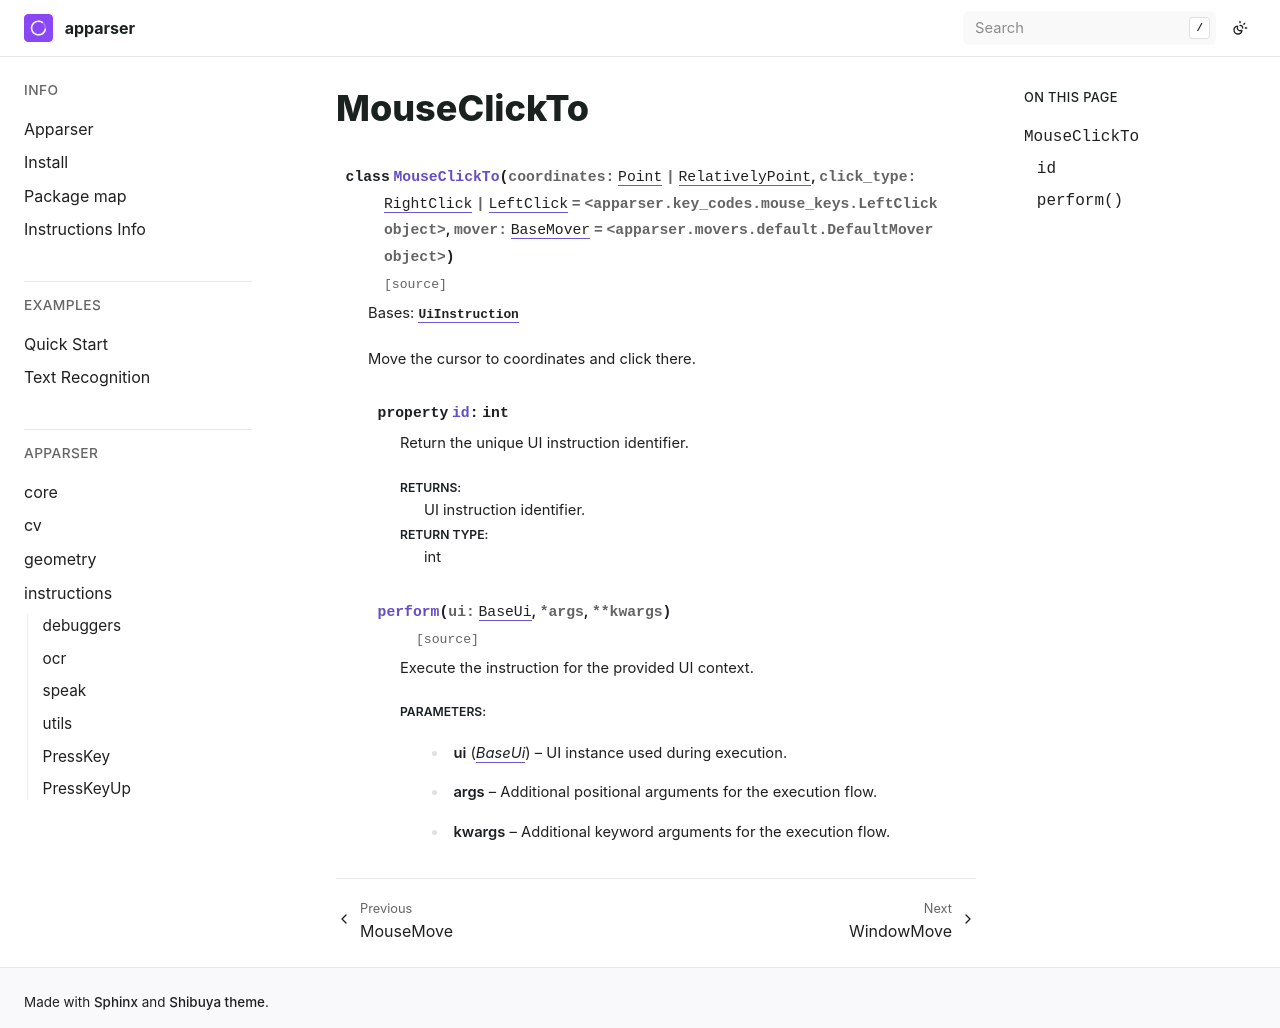

repository: apparser-development/apparser · page: api/instructions/MouseClickTo.html · generator: sphinx

MouseClickTo
============

.. currentmodule:: apparser.instructions

.. autoclass:: MouseClickTo
   :members:
   :undoc-members:
   :show-inheritance:
   :member-order: bysource
